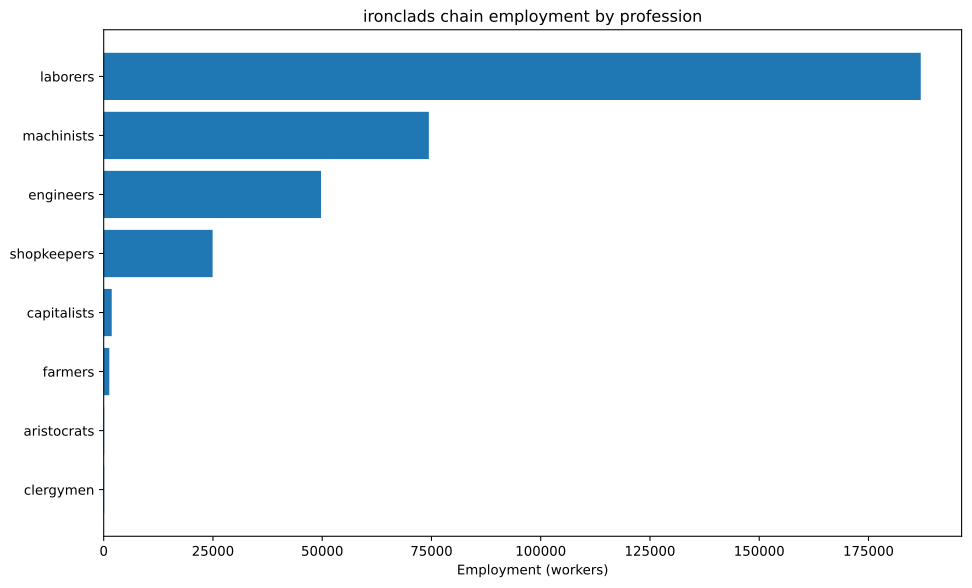

The data file committed next to this chart (first rows):
config, building, profession, employment
building_tooling_workshops+pm_rubber_gri…, building_tooling_workshops, engineers, 1480
building_tooling_workshops+pm_rubber_gri…, building_tooling_workshops, laborers, 8880
building_tooling_workshops+pm_rubber_gri…, building_tooling_workshops, machinists, 2960
building_tooling_workshops+pm_rubber_gri…, building_tooling_workshops, shopkeepers, 1480
building_paper_mills+pm_bleached_paper+p…, building_paper_mills, engineers, 214.5
building_paper_mills+pm_bleached_paper+p…, building_paper_mills, laborers, 1287
building_paper_mills+pm_bleached_paper+p…, building_paper_mills, machinists, 429
building_paper_mills+pm_bleached_paper+p…, building_paper_mills, shopkeepers, 214.5
building_chemical_plants+pm_improved_fer…, building_chemical_plants, capitalists, 61.28
building_chemical_plants+pm_improved_fer…, building_chemical_plants, engineers, 612.8
building_chemical_plants+pm_improved_fer…, building_chemical_plants, laborers, 1226
building_chemical_plants+pm_improved_fer…, building_chemical_plants, machinists, 919.2
building_explosives_factory+pm_vacuum_ev…, building_explosives_factory, capitalists, 214.5
building_explosives_factory+pm_vacuum_ev…, building_explosives_factory, engineers, 2574
building_explosives_factory+pm_vacuum_ev…, building_explosives_factory, laborers, 5362
building_explosives_factory+pm_vacuum_ev…, building_explosives_factory, machinists, 2145
building_steel_mills+pm_open_hearth_proc…, building_steel_mills, capitalists, 977
building_steel_mills+pm_open_hearth_proc…, building_steel_mills, engineers, 7328
building_steel_mills+pm_open_hearth_proc…, building_steel_mills, laborers, 24426
building_steel_mills+pm_open_hearth_proc…, building_steel_mills, machinists, 12213
building_motor_industry+pm_steam_engines…, building_motor_industry, capitalists, 581.9
building_motor_industry+pm_steam_engines…, building_motor_industry, engineers, 2910
building_motor_industry+pm_steam_engines…, building_motor_industry, laborers, 14548
building_motor_industry+pm_steam_engines…, building_motor_industry, machinists, 8729
building_military_shipyards+pm_military_…, building_military_shipyards, engineers, 22727
building_military_shipyards+pm_military_…, building_military_shipyards, laborers, 56818
building_military_shipyards+pm_military_…, building_military_shipyards, machinists, 22727
building_military_shipyards+pm_military_…, building_military_shipyards, shopkeepers, 11364
building_coal_mine+pm_condensing_engine_…, building_coal_mine, engineers, 5508
building_coal_mine+pm_condensing_engine_…, building_coal_mine, laborers, 33047
building_coal_mine+pm_condensing_engine_…, building_coal_mine, machinists, 11016
building_coal_mine+pm_condensing_engine_…, building_coal_mine, shopkeepers, 5508
building_iron_mine+pm_condensing_engine_…, building_iron_mine, engineers, 5611
building_iron_mine+pm_condensing_engine_…, building_iron_mine, laborers, 33665
building_iron_mine+pm_condensing_engine_…, building_iron_mine, machinists, 11222
building_iron_mine+pm_condensing_engine_…, building_iron_mine, shopkeepers, 5611
building_sulfur_mine+pm_condensing_engin…, building_sulfur_mine, engineers, 677.9
building_sulfur_mine+pm_condensing_engin…, building_sulfur_mine, laborers, 4067
building_sulfur_mine+pm_condensing_engin…, building_sulfur_mine, machinists, 1356
building_sulfur_mine+pm_condensing_engin…, building_sulfur_mine, shopkeepers, 677.9
building_dye_plantation+automatic_irriga…, building_dye_plantation, aristocrats, 8.579
building_dye_plantation+automatic_irriga…, building_dye_plantation, clergymen, 8.579
building_dye_plantation+automatic_irriga…, building_dye_plantation, farmers, 103
building_dye_plantation+automatic_irriga…, building_dye_plantation, laborers, 257.4
building_dye_plantation+automatic_irriga…, building_dye_plantation, machinists, 42.9
building_power_plant+pm_hydroelectric_pl…, building_power_plant, capitalists, 3.217
building_power_plant+pm_hydroelectric_pl…, building_power_plant, engineers, 15.44
building_power_plant+pm_hydroelectric_pl…, building_power_plant, laborers, 32.17
building_power_plant+pm_hydroelectric_pl…, building_power_plant, machinists, 23.16
building_logging_camp+pm_electric_saw_mi…, building_logging_camp, engineers, 64.34
building_logging_camp+pm_electric_saw_mi…, building_logging_camp, laborers, 386.1
building_logging_camp+pm_electric_saw_mi…, building_logging_camp, machinists, 128.7
building_logging_camp+pm_electric_saw_mi…, building_logging_camp, shopkeepers, 64.34
building_rubber_plantation+automatic_irr…, building_rubber_plantation, aristocrats, 98.66
building_rubber_plantation+automatic_irr…, building_rubber_plantation, clergymen, 98.66
building_rubber_plantation+automatic_irr…, building_rubber_plantation, farmers, 1184
building_rubber_plantation+automatic_irr…, building_rubber_plantation, laborers, 2960
building_rubber_plantation+automatic_irr…, building_rubber_plantation, machinists, 493.3
